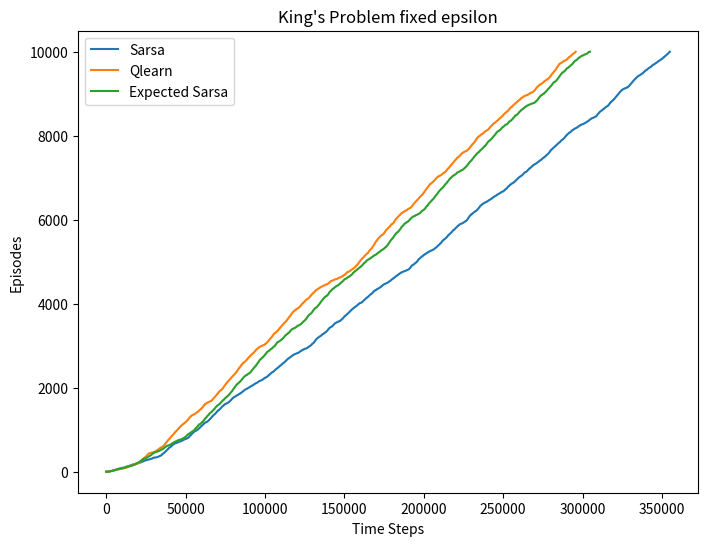
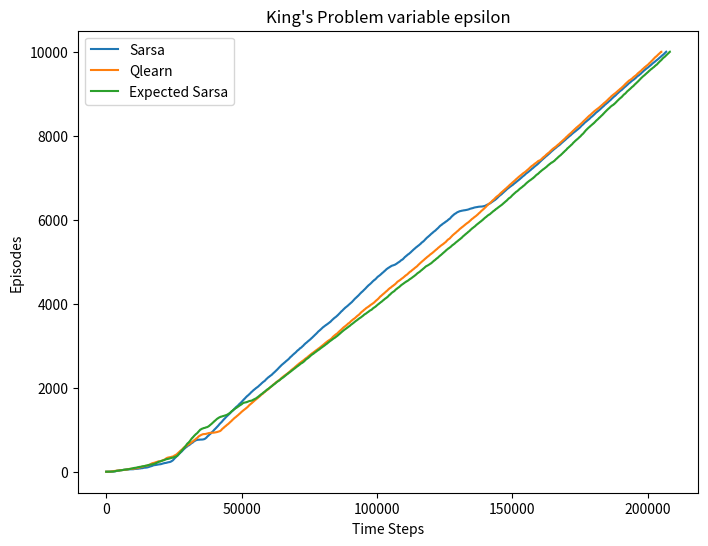

Here is the Python script that generated these plots, in order:
'''
[redacted]
[redacted]
[redacted]
November 6, 2023
'''

"""
Exercise 6.10: Stochastic Wind (programming) Re-solve the windy gridworld task with
King’s moves, assuming that the e↵ect of the wind, if there is any, is stochastic, sometimes
varying by 1 from the mean values given for each column. That is, a third of the time
you move exactly according to these values, as in the previous exercise, but also a third
of the time you move one cell above that, and another third of the time you move one
cell below that. For example, if you are one cell to the right of the goal and you move
left , then one-third of the time you move one cell above the goal, one-third of the time
you move two cells above the goal, and one-third of the time you move to the goal. 
"""

import numpy as np
import matplotlib.pyplot as plt
import random
import math

# %%
wind = [0, 0, 0, 1, 1, 1, 2, 2, 1, 0]

class Grid:
    def __init__(self, w, h, wind):
        self.w = w
        self.h = h
        self.wind = wind
        self.actions = list(range(9))
        self.states = [tuple([i, j]) for j in range(self.h) for i in range(self.w)]
        self.starting_state = tuple([0, 3])
        self.terminal_states = [tuple([7, 3])]
    
    def take_action(self, state, action):
        #locations are x, y
        x = state[0]
        y = state[1]
        win_rand = random.random()
        if win_rand <= 1/3:
            y += wind[x]
        elif win_rand <= 2/3:
            y += wind[x] + 1
        else:
            y += wind[x] - 1
        if action == 0: # up
            x += 0
            y += 1
        if action == 1: # up, right
            x += 1
            y += 1
        if action == 2: # right
            x += 1
            y += 0
        if action == 3: # right, down
            x += 1
            y += -1
        if action == 4: # down
            x += 0
            y += -1
        if action == 5: # left, down
            x += -1
            y += -1
        if action == 6: # left
            x += -1
            y += 0
        if action == 7: # up, left
            x += -1
            y += 1
        if action == 8: # No move
            x += 0
            y += 0
        if x>= self.w:
            x = self.w - 1
        if y >= self.h:
            y = self.h - 1
        if y < 0:
            y = 0
        if x < 0:
            x = 0
        r = -1
        return tuple([x, y]), r
   
# %% SARSA
class TDAlg:
    def __init__(self, problem, qs=None, policy=None, eps=.05, gamma=1, alpha=1, max_time=None, special=False):
        self.problem = problem
        if qs is None:
            self.qs = {s: {a: 0 for a in problem.actions} for s in problem.states}
        else:
            self.qs = qs
        if policy is None:
            self.policy = {s: random.choice(problem.actions) for s in problem.states}
        else:
            self.policy = policy
        self.eps = eps
        self.gamma = gamma
        self.alpha = alpha
        self.max_time = max_time
        self.state = None
        self.ep = 1
        self.time = 0
        self.ep_log = []
        self.r_log = []
        self.special = special
    
    def get_action(self, state):
        if self.special is not False:
            self.eps = self.special/self.ep
        if random.random() < self.eps:
            choice = random.choice(self.problem.actions)
        else:
            choice = self.best_action(state)
        return choice
        
    def best_action(self, state):
        choices = [a for a in self.problem.actions if self.qs[state][a] == max(self.qs[state].values())]
        best_action = random.choice(choices)
        return best_action
    
    def run_episode(self):
        if (self.max_time is not None and self.time <= self.max_time) or self.max_time is None:
            old_count = self.time
            cum_reward = self.update()
            self.ep_log.extend([self.ep for _ in range(self.time - old_count)])
            self.ep += 1
            if len(self.r_log) > 0:
                self.r_log.append(self.r_log[-1] + cum_reward)
            else:
                self.r_log.append(cum_reward)
        else:
            pass
        
    def run(self, episodes):
        i = 0
        while i <= episodes:
            self.run_episode()
            i += 1
        
class Sarsa(TDAlg):
    def update(self):
        cum_reward = 0
        state = self.problem.starting_state
        action = self.get_action(state)
        while state not in self.problem.terminal_states:
            self.time += 1
            new_state, reward = self.problem.take_action(state, action)
            new_action = self.get_action(new_state)
            target = reward + self.gamma*self.qs[new_state][new_action] - self.qs[state][action]
            cum_reward += reward
            self.qs[state][action] += self.alpha*target
            action = new_action
            state = new_state        
        return cum_reward

# %% Q-Learning

class QLearn(TDAlg):
    def update(self):
        cum_reward = 0
        state = self.problem.starting_state
        while state not in self.problem.terminal_states:
            self.time += 1
            action = self.get_action(state)
            new_state, reward = self.problem.take_action(state, action)
            cum_reward += reward
            best = self.best_action(new_state)
            target = reward + self.gamma*self.qs[new_state][best] - self.qs[state][action]
            self.qs[state][action] += self.alpha*target
            state = new_state
        return cum_reward
    
    def update_from_model(self, s, a, s_, r):
        best = self.best_action(s_)
        target = r + self.gamma*self.qs[s_][best] - self.qs[s][a]
        self.qs[s][a] += self.alpha*target

# %% Ex-pected SARSA

class ESarsa(TDAlg):
    def update(self):
        cum_reward = 0
        state = self.problem.starting_state
        while state not in self.problem.terminal_states:
            self.time += 1
            action = self.get_action(state)
            new_state, reward = self.problem.take_action(state, action)
            val = reward - self.qs[state][action]
            best = self.best_action(new_state)
            for a in self.problem.actions:
                if a == best:
                    val += (1-self.eps)*self.gamma*self.qs[new_state][a]
                val += (self.eps/len(self.problem.actions))*self.gamma*self.qs[new_state][a]
            target = val
            cum_reward += reward
            self.qs[state][action] += self.alpha*target
            state = new_state        
        return cum_reward

# %% Fixed Epsilon
fig, ax = plt.subplots(figsize=(8,6), dpi=150)
ax.set_title("King's Problem fixed epsilon")
ax.set_xlabel("Time Steps")
ax.set_ylabel("Episodes")

grid = Grid(w=len(wind), h=7, wind=wind)
grid.actions = list(range(8))

sarsaFixed = Sarsa(grid, alpha=0.5, eps=.1)
sarsaFixed.run(10000)
ax.plot(sarsaFixed.ep_log, label='Sarsa')

QFixed = QLearn(grid, alpha=0.5, eps=.1)
QFixed.run(10000)
ax.plot(QFixed.ep_log, label='Qlearn')

EFixed = ESarsa(grid, alpha=0.5, eps=.1)
EFixed.run(10000)
ax.plot(EFixed.ep_log, label='Expected Sarsa')
ax.legend()

# %% Variable Epsilon
fig, ax = plt.subplots(figsize=(8,6), dpi=150)
ax.set_title("King's Problem variable epsilon")
ax.set_xlabel("Time Steps")
ax.set_ylabel("Episodes")

grid = Grid(w=len(wind), h=7, wind=wind)
grid.actions = list(range(8))

sarsaFixed = Sarsa(grid, alpha=0.5, eps=.3, special=.3)
sarsaFixed.run(10000)
ax.plot(sarsaFixed.ep_log, label='Sarsa')

QFixed = QLearn(grid, alpha=0.5, eps=.3, special=.3)
QFixed.run(10000)
ax.plot(QFixed.ep_log, label='Qlearn')

EFixed = ESarsa(grid, alpha=0.5, eps=.3, special=.3)
EFixed.run(10000)
ax.plot(EFixed.ep_log, label='Expected Sarsa')
ax.legend()

